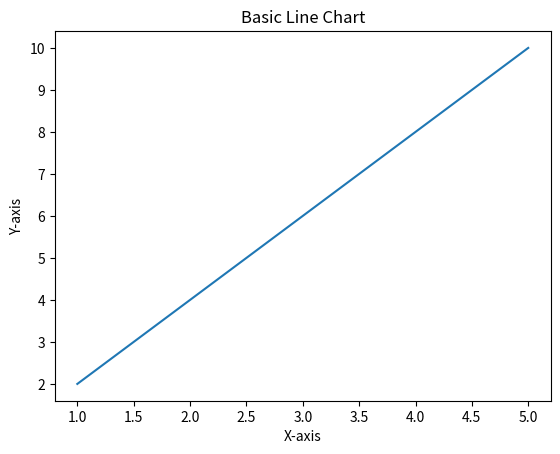
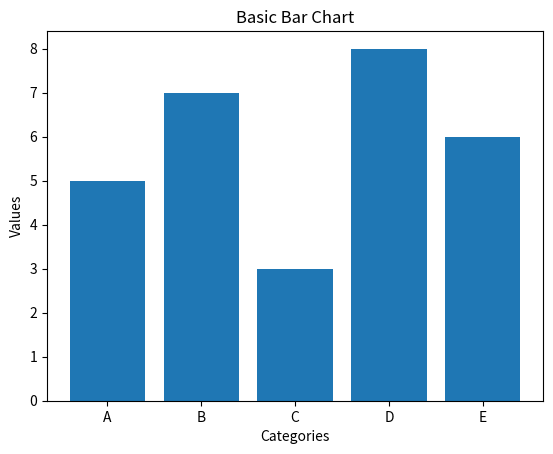
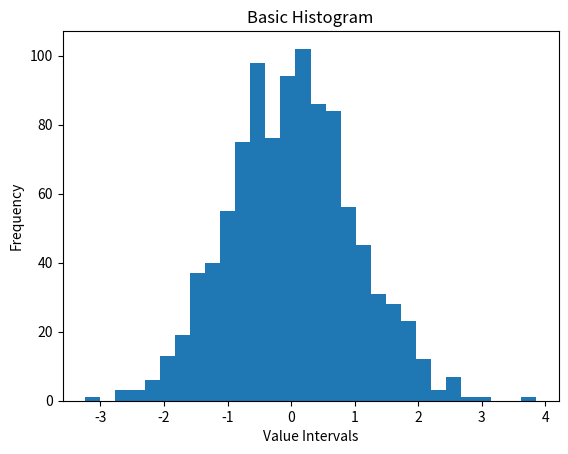
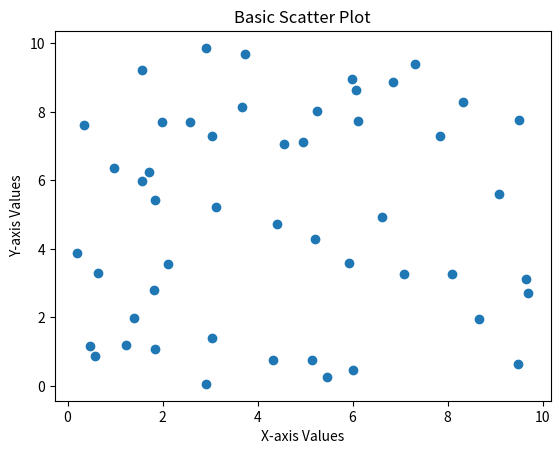
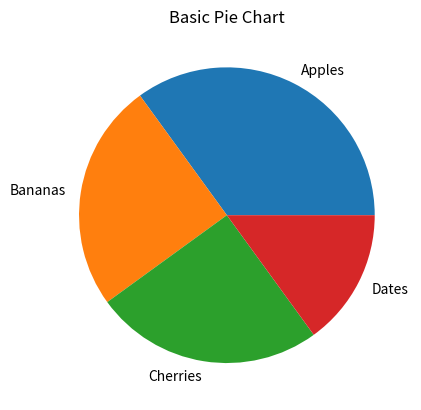
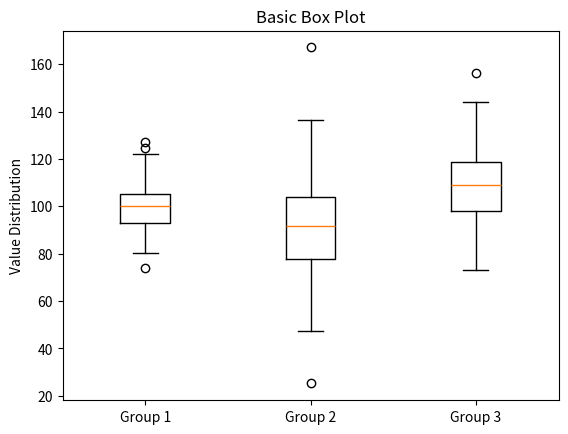
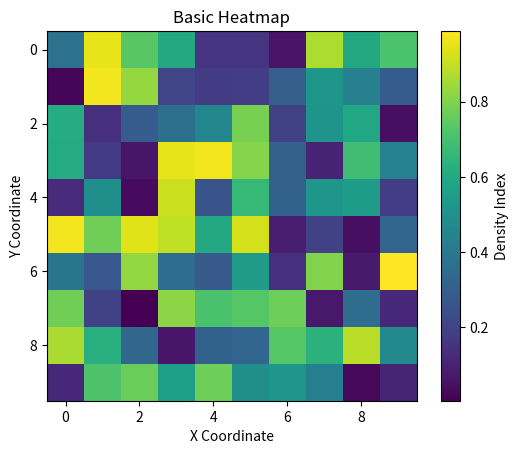
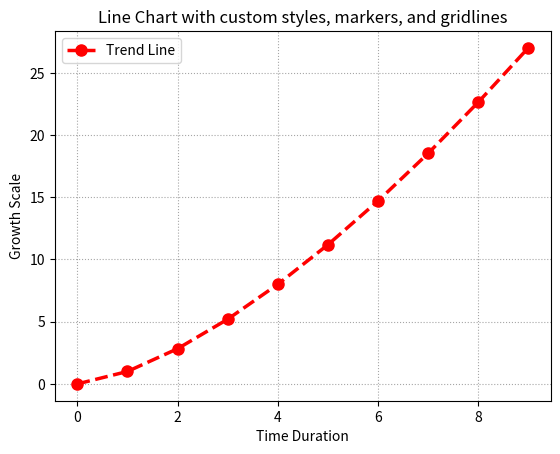
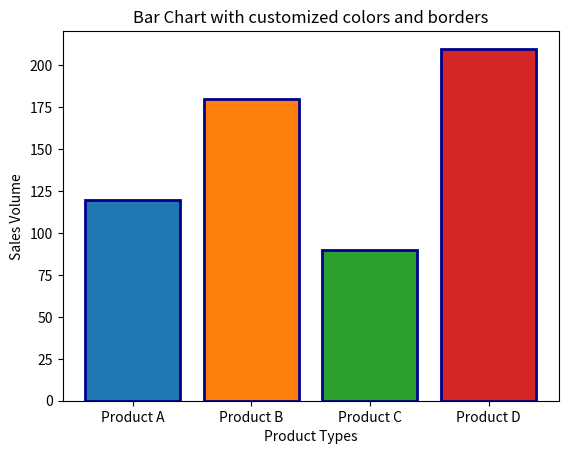

The matplotlib source for these figures, in order: (Note: this script raises an exception after producing the figures.)
import matplotlib.pyplot as plt
import numpy as np

# Data preparation
x = np.array([1, 2, 3, 4, 5])
y = np.array([2, 4, 6, 8, 10])

# Plotting
plt.plot(x, y)

# Customizations
plt.title("Basic Line Chart")
plt.xlabel("X-axis")
plt.ylabel("Y-axis")

# Show plot
plt.show()

import matplotlib.pyplot as plt

# Data preparation
categories = ['A', 'B', 'C', 'D', 'E']
values = [5, 7, 3, 8, 6]

# Plotting
plt.bar(categories, values)

# Customizations
plt.title("Basic Bar Chart")
plt.xlabel("Categories")
plt.ylabel("Values")

# Show plot
plt.show()

import matplotlib.pyplot as plt
import numpy as np

# Generate random data
np.random.seed(42)
data = np.random.randn(1000)

# Plotting
plt.hist(data, bins=30)

# Customizations
plt.title("Basic Histogram")
plt.xlabel("Value Intervals")
plt.ylabel("Frequency")

# Show plot
plt.show()

import matplotlib.pyplot as plt
import numpy as np

# Data preparation
np.random.seed(42)
x = np.random.rand(50) * 10
y = np.random.rand(50) * 10

# Plotting
plt.scatter(x, y)

# Customizations
plt.title("Basic Scatter Plot")
plt.xlabel("X-axis Values")
plt.ylabel("Y-axis Values")

# Show plot
plt.show()

import matplotlib.pyplot as plt

# Data preparation
labels = ['Apples', 'Bananas', 'Cherries', 'Dates']
sizes = [35, 25, 25, 15]

# Plotting
plt.pie(sizes, labels=labels)

# Customizations
plt.title("Basic Pie Chart")

# Show plot
plt.show()

import matplotlib.pyplot as plt
import numpy as np

# Generate random data representing multiple groups
np.random.seed(42)
data_group1 = np.random.normal(100, 10, 200)
data_group2 = np.random.normal(90, 20, 200)
data_group3 = np.random.normal(110, 15, 200)

data_to_plot = [data_group1, data_group2, data_group3]

# Plotting
plt.boxplot(data_to_plot, labels=['Group 1', 'Group 2', 'Group 3'])

# Customizations
plt.title("Basic Box Plot")
plt.ylabel("Value Distribution")

# Show plot
plt.show()

import matplotlib.pyplot as plt
import numpy as np

# Generate a 2D random grid
np.random.seed(42)
data_matrix = np.random.rand(10, 10)

# Plotting heatmap
plt.imshow(data_matrix, cmap='viridis', interpolation='nearest')

# Add colorbar indicator
plt.colorbar(label="Density Index")

# Customizations
plt.title("Basic Heatmap")
plt.xlabel("X Coordinate")
plt.ylabel("Y Coordinate")

# Show plot
plt.show()

import matplotlib.pyplot as plt
import numpy as np

# Data preparation
x = np.arange(0, 10, 1)
y = x ** 1.5

# Plotting customized line
plt.plot(x, y, color='red', linestyle='--', marker='o', linewidth=2.5, markersize=8, label="Trend Line")

# Customizations
plt.title("Line Chart with custom styles, markers, and gridlines")
plt.xlabel("Time Duration")
plt.ylabel("Growth Scale")
plt.grid(True, which='both', linestyle=':', color='gray', alpha=0.7)
plt.legend(loc="upper left")

# Show plot
plt.show()

import matplotlib.pyplot as plt

# Data preparation
labels = ['Product A', 'Product B', 'Product C', 'Product D']
sales = [120, 180, 90, 210]
custom_colors = ['#1f77b4', '#ff7f0e', '#2ca02c', '#d62728']

# Plotting customized bar
plt.bar(labels, sales, color=custom_colors, edgecolor='darkblue', linewidth=2.0)

# Customizations
plt.title("Bar Chart with customized colors and borders")
plt.xlabel("Product Types")
plt.ylabel("Sales Volume")

# Show plot
plt.show()

import matplotlib.pyplot as plt
import numpy as np

# Generate data
np.random.seed(42)
scores = np.random.normal(75, 10, 500)

# Define customized bin spacing
custom_bins = [40, 50, 60, 70, 80, 90, 100]

# Plotting customized histogram
plt.hist(scores, bins=custom_bins, color='emerald', alpha=0.6, edgecolor='black', facecolor='mediumseagreen')

# Customizations
plt.title("Histogram with custom bin spacing and transparency")
plt.xlabel("Score Intervals")
plt.ylabel("Student Count")

# Show plot
plt.show()

import matplotlib.pyplot as plt
import numpy as np

# Generate coordinates
np.random.seed(42)
x = np.random.rand(40) * 100
y = np.random.rand(40) * 100

# Plotting customized scatter
plt.scatter(x, y, color='purple', marker='s', s=120, alpha=0.75, edgecolor='black', linewidths=1.2)

# Customizations
plt.title("Scatter Plot with custom square markers and colors")
plt.xlabel("Dimension X")
plt.ylabel("Dimension Y")

# Show plot
plt.show()

import matplotlib.pyplot as plt

# Data preparation
labels = ['Marketing', 'Research & Dev', 'Operations', 'Finance']
budget_shares = [30, 40, 20, 10]

# Explosion array to separate the 'R&D' slice
explode_shares = [0, 0.1, 0, 0]
custom_colors = ['#ff9999', '#66b3ff', '#99ff99', '#ffcc99']

# Plotting customized pie
plt.pie(budget_shares, explode=explode_shares, labels=labels, autopct='%1.1f%%', shadow=True, startangle=140, colors=custom_colors)

# Customizations
plt.title("Pie Chart with shadow effects and exploded slices")

# Show plot
plt.show()
